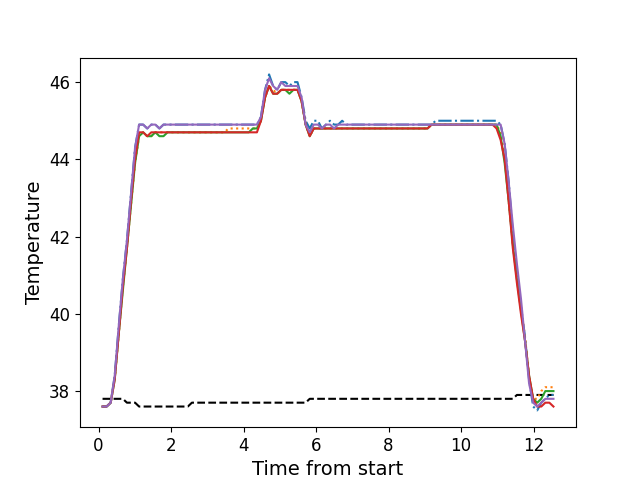

The data file committed next to this chart (first rows):
, times, neutral, z1, z2, z3, z4, z5
0, 0.1086, 37.8, 37.6, 37.6, 37.6, 37.6, 37.6
1, 0.2203, 37.8, 37.6, 37.6, 37.6, 37.6, 37.6
2, 0.3329, 37.8, 37.7, 37.7, 37.7, 37.7, 37.7
3, 0.4445, 37.8, 38.4, 38.3, 38.3, 38.3, 38.4
4, 0.5571, 37.8, 39.7, 39.5, 39.5, 39.5, 39.7
5, 0.6688, 37.8, 40.9, 40.7, 40.6, 40.7, 40.9
6, 0.7814, 37.7, 41.9, 41.7, 41.7, 41.7, 41.9
7, 0.893, 37.7, 43.1, 42.8, 42.8, 42.9, 43.1
8, 1.006, 37.7, 44.3, 43.9, 43.9, 44.0, 44.3
9, 1.117, 37.6, 44.9, 44.6, 44.6, 44.7, 44.9
10, 1.229, 37.6, 44.9, 44.7, 44.7, 44.7, 44.9
11, 1.342, 37.6, 44.8, 44.6, 44.6, 44.6, 44.8
12, 1.453, 37.6, 44.9, 44.6, 44.6, 44.7, 44.9
13, 1.566, 37.6, 44.9, 44.7, 44.7, 44.7, 44.9
14, 1.677, 37.6, 44.8, 44.7, 44.6, 44.7, 44.8
15, 1.79, 37.6, 44.9, 44.7, 44.6, 44.7, 44.9
16, 1.902, 37.6, 44.9, 44.7, 44.7, 44.7, 44.9
17, 2.014, 37.6, 44.9, 44.7, 44.7, 44.7, 44.9
18, 2.125, 37.6, 44.9, 44.7, 44.7, 44.7, 44.9
19, 2.238, 37.6, 44.9, 44.7, 44.7, 44.7, 44.9
20, 2.35, 37.6, 44.9, 44.7, 44.7, 44.7, 44.9
21, 2.462, 37.6, 44.9, 44.7, 44.7, 44.7, 44.9
22, 2.574, 37.7, 44.9, 44.7, 44.7, 44.7, 44.9
23, 2.685, 37.7, 44.9, 44.7, 44.7, 44.7, 44.9
24, 2.798, 37.7, 44.9, 44.7, 44.7, 44.7, 44.9
25, 2.91, 37.7, 44.9, 44.7, 44.7, 44.7, 44.9
26, 3.022, 37.7, 44.9, 44.7, 44.7, 44.7, 44.9
27, 3.135, 37.7, 44.9, 44.7, 44.7, 44.7, 44.9
28, 3.246, 37.7, 44.9, 44.7, 44.7, 44.7, 44.9
29, 3.359, 37.7, 44.9, 44.7, 44.7, 44.7, 44.9
30, 3.471, 37.7, 44.9, 44.7, 44.7, 44.7, 44.9
31, 3.583, 37.7, 44.9, 44.8, 44.7, 44.7, 44.9
32, 3.695, 37.7, 44.9, 44.8, 44.7, 44.7, 44.9
33, 3.807, 37.7, 44.9, 44.8, 44.7, 44.7, 44.9
34, 3.919, 37.7, 44.9, 44.8, 44.7, 44.7, 44.9
35, 4.031, 37.7, 44.9, 44.8, 44.7, 44.7, 44.9
36, 4.143, 37.7, 44.9, 44.8, 44.7, 44.7, 44.9
37, 4.255, 37.7, 44.9, 44.8, 44.8, 44.7, 44.9
38, 4.368, 37.7, 44.9, 44.8, 44.8, 44.7, 44.9
39, 4.479, 37.7, 45.1, 45.0, 45.0, 45.0, 45.1
40, 4.592, 37.7, 45.8, 45.6, 45.6, 45.6, 45.8
41, 4.703, 37.7, 46.2, 45.9, 45.9, 45.9, 46.1
42, 4.815, 37.7, 45.9, 45.8, 45.7, 45.7, 45.9
43, 4.928, 37.7, 45.8, 45.7, 45.7, 45.7, 45.8
44, 5.039, 37.7, 46.0, 45.8, 45.8, 45.8, 46.0
45, 5.152, 37.7, 46.0, 45.8, 45.8, 45.8, 45.9
46, 5.264, 37.7, 45.9, 45.8, 45.7, 45.8, 45.9
47, 5.376, 37.7, 46.0, 45.8, 45.8, 45.8, 45.9
48, 5.487, 37.7, 46.0, 45.8, 45.8, 45.8, 45.9
49, 5.601, 37.7, 45.6, 45.5, 45.5, 45.5, 45.6
50, 5.712, 37.7, 45.0, 44.9, 44.9, 44.9, 44.9
51, 5.824, 37.8, 44.8, 44.6, 44.6, 44.6, 44.7
52, 5.936, 37.8, 45.0, 44.8, 44.8, 44.8, 44.9
53, 6.049, 37.8, 45.0, 44.8, 44.8, 44.8, 44.9
54, 6.16, 37.8, 44.8, 44.8, 44.8, 44.8, 44.8
55, 6.273, 37.8, 44.9, 44.8, 44.8, 44.8, 44.9
56, 6.384, 37.8, 45.0, 44.8, 44.8, 44.8, 44.9
57, 6.497, 37.8, 44.9, 44.8, 44.8, 44.8, 44.8
58, 6.609, 37.8, 44.9, 44.8, 44.8, 44.8, 44.9
59, 6.72, 37.8, 45.0, 44.8, 44.8, 44.8, 44.9
... 52 more rows
